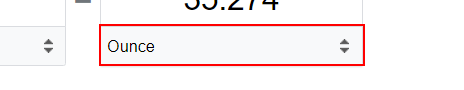
Workflow: getQueue

Step 1: type "[eachItem.SpecificContent("ConvertTo").ToString]" into the drop-down in window 'weight converter - Google Search' (chrome.exe)

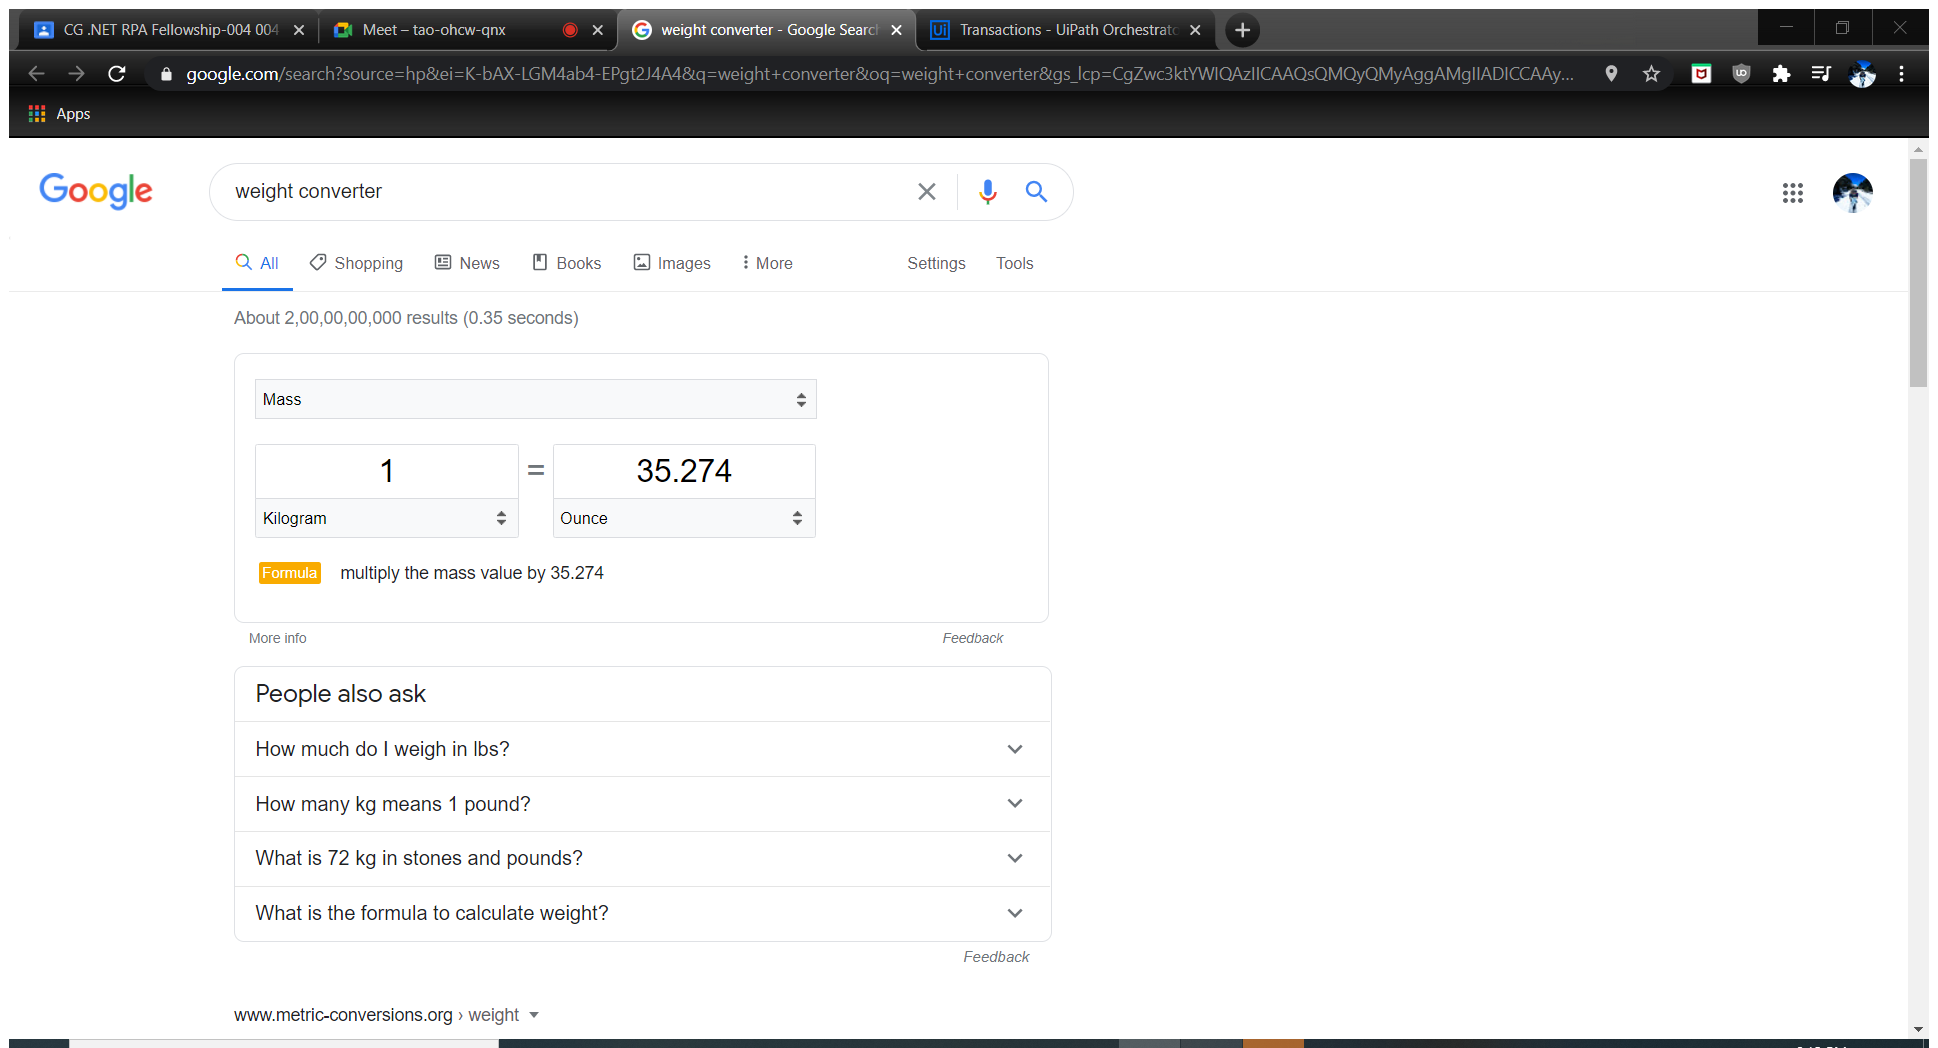
Step 2: Attach Browser 'Weightcon Page' in window 'weight converter - Google Search' (chrome.exe)

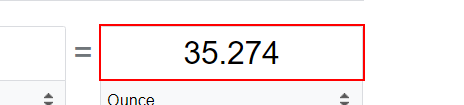
Step 3: get-text from the text box